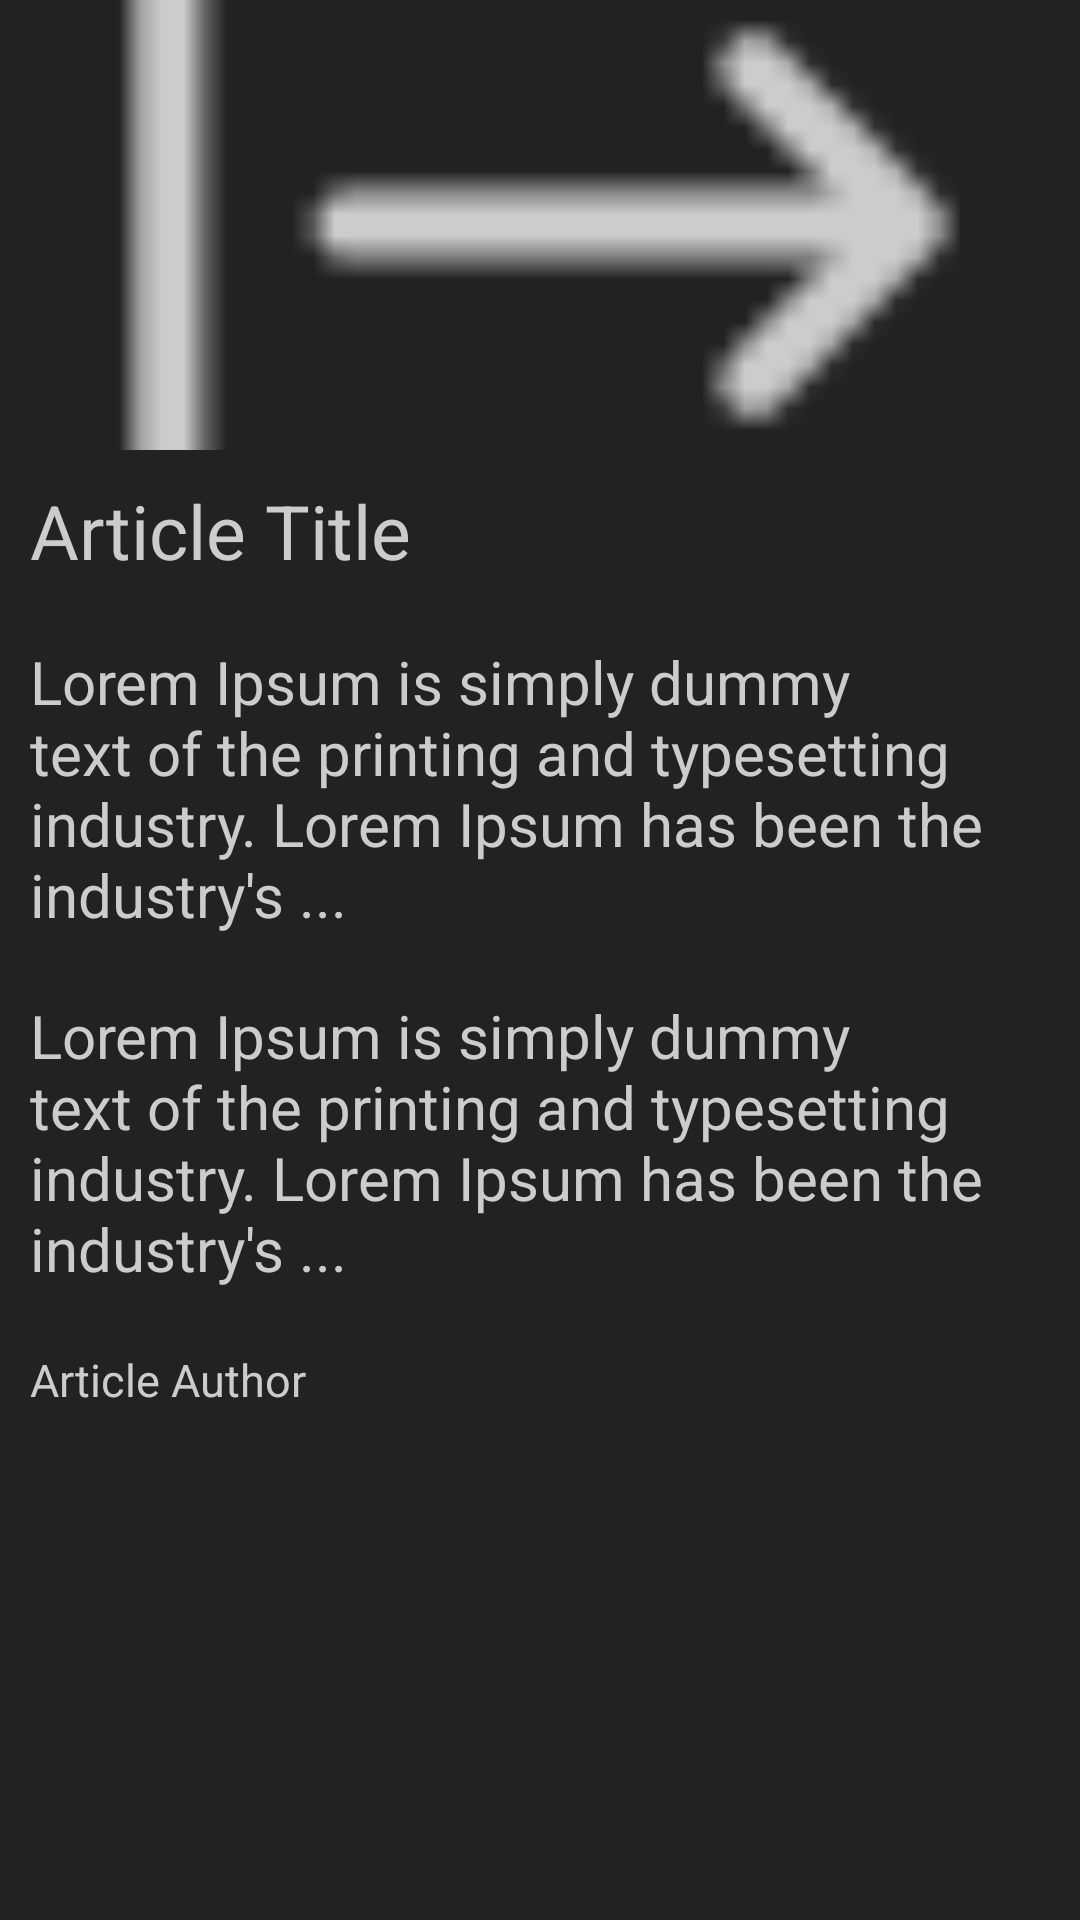

Android layout source for this screen:
<!-- AndroidManifest.xml: application theme Theme.Project_magazine -->
<!-- res/layout/activity_article_card.xml -->
<?xml version="1.0" encoding="utf-8"?>
<RelativeLayout xmlns:android="http://schemas.android.com/apk/res/android"
    xmlns:tools="http://schemas.android.com/tools"
    android:id="@+id/main"
    android:layout_width="match_parent"
    android:layout_height="wrap_content"
    android:background="@color/primary_color"
    android:orientation="vertical"
    tools:context=".ArticleCard">

    <ImageView
        android:id="@+id/articleImage"
        android:layout_width="match_parent"
        android:layout_height="150dp"
        android:scaleType="centerCrop"
        android:src="@drawable/logout" />

    <TextView
        android:id="@+id/articleTitle"
        android:layout_width="match_parent"
        android:layout_height="wrap_content"
        android:layout_below="@+id/articleImage"
        android:padding="10dp"
        android:text="Article Title"
        android:textColor="@color/secondary_color"
        android:textSize="25dp" />

    <TextView
        android:id="@+id/articleParaA"
        android:layout_width="match_parent"
        android:layout_height="wrap_content"
        android:layout_below="@+id/articleTitle"
        android:padding="10dp"
        android:text="Lorem Ipsum is simply dummy text of the printing and typesetting industry. Lorem Ipsum has been the industry's ..."
        android:textColor="@color/secondary_color"
        android:textSize="20dp" />

    <TextView
        android:id="@+id/articleParaB"
        android:layout_width="match_parent"
        android:layout_height="wrap_content"
        android:layout_below="@+id/articleParaA"
        android:padding="10dp"
        android:text="Lorem Ipsum is simply dummy text of the printing and typesetting industry. Lorem Ipsum has been the industry's ..."
        android:textColor="@color/secondary_color"
        android:textSize="20dp" />

    <TextView
        android:id="@+id/articleAuthor"
        android:layout_width="match_parent"
        android:layout_height="wrap_content"
        android:layout_below="@+id/articleParaB"
        android:padding="10dp"
        android:text="Article Author"
        android:textColor="@color/secondary_color"
        android:textSize="15dp" />
</RelativeLayout>
<!-- resources referenced by this layout -->
<resources>
  <color name="primary_color">#222222</color>
  <color name="secondary_color">#cccccc</color>
  <!-- drawable logout: png bitmap (drawable, 1031 bytes) -->
  <style name="Theme.Project_magazine" parent="Base.Theme.Project_magazine" />
  <style name="Base.Theme.Project_magazine" parent="Theme.Material3.DayNight.NoActionBar">
          
          
      </style>
</resources>
